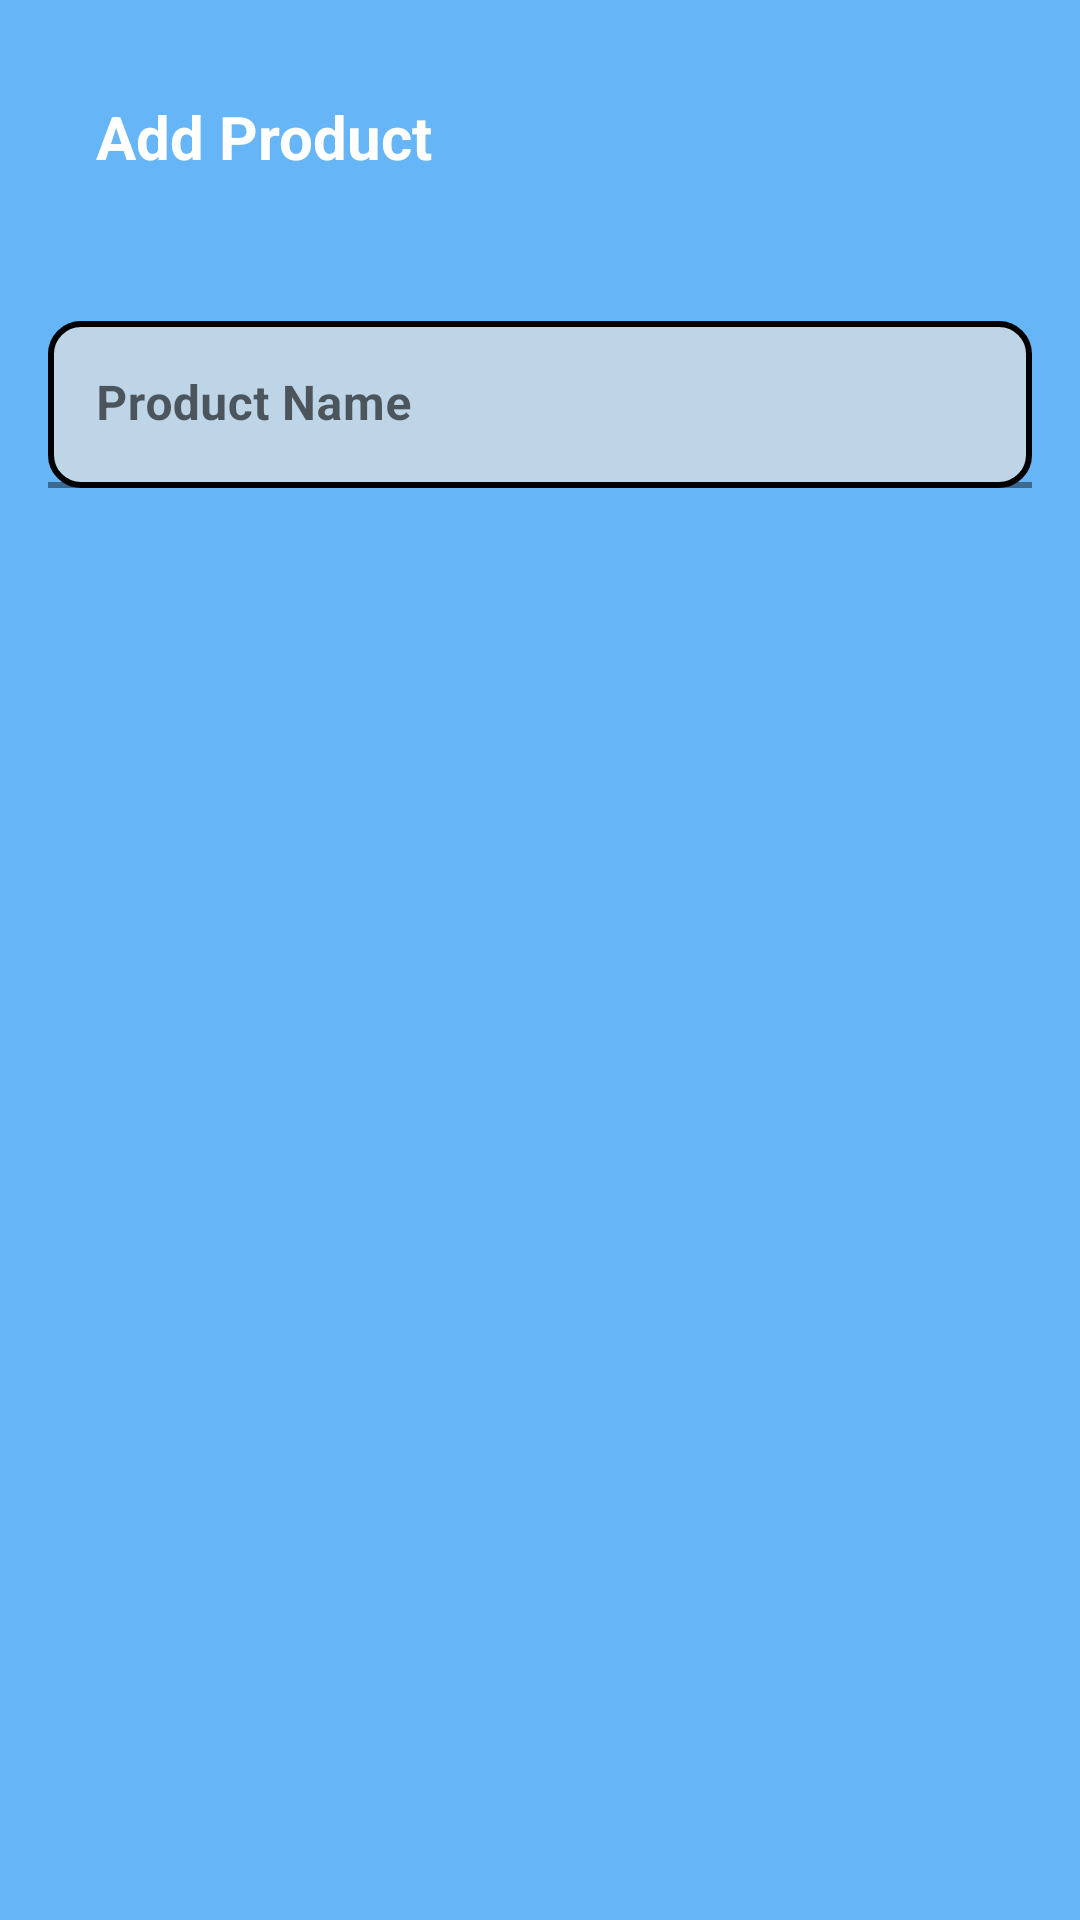

Produce the Android XML layout that renders to this screen, including the resource entries it uses.
<!-- AndroidManifest.xml: application theme Theme.EcommerceNovare -->
<!-- res/layout/dialogue_add_product.xml -->
<?xml version="1.0" encoding="utf-8"?>
<LinearLayout xmlns:android="http://schemas.android.com/apk/res/android"
    android:layout_width="match_parent"
    android:layout_height="wrap_content"
    xmlns:app="http://schemas.android.com/apk/res-auto"
    android:background="#66B5F6"
    android:orientation="vertical">

    <TextView
        android:layout_width="match_parent"
        android:layout_height="wrap_content"
        android:textStyle="bold"
        android:padding="16dp"
        android:layout_margin="16dp"
        android:textSize="20sp"
        android:textColor="@color/white"
        android:text="Add Product"/>

    <com.google.android.material.textfield.TextInputLayout
        android:layout_height="wrap_content"
        android:layout_width="match_parent"
        android:padding="16dp"
        app:boxStrokeWidth="2dp"
        app:boxStrokeColor="#2196F3"
        app:hintTextColor="#2196F3"
        app:endIconMode="clear_text"
        >

        <com.google.android.material.textfield.TextInputEditText
            android:id="@+id/product_name"
            android:layout_width="match_parent"
            android:layout_height="match_parent"
            android:maxLines="1"
            android:background="@drawable/text_input_edit_text"
            android:hint="Product Name"
            android:textStyle="bold"
            android:textColorHint="@color/white"
            android:textColor="@color/black"
            />

    </com.google.android.material.textfield.TextInputLayout>


</LinearLayout>
<!-- resources referenced by this layout -->
<resources>
  <!-- drawable text_input_edit_text (drawable) -->
  <?xml version="1.0" encoding="utf-8"?>
  <shape
      xmlns:android="http://schemas.android.com/apk/res/android"
      android:shape="rectangle">
  
      <solid android:color="#BDD5E7"/>
      <stroke
          android:width="2dp"
          android:color="@color/black"
          />
      <corners android:radius="10dp"/>
  
  </shape>
  <style name="Theme.EcommerceNovare" parent="Theme.MaterialComponents.DayNight.NoActionBar">
          
          <item name="colorPrimary">@color/purple_500</item>
          <item name="colorPrimaryVariant">@color/purple_700</item>
          <item name="colorOnPrimary">@color/white</item>
          
          <item name="colorSecondary">@color/teal_200</item>
          <item name="colorSecondaryVariant">@color/teal_700</item>
          <item name="colorOnSecondary">@color/black</item>
          
          <item name="android:statusBarColor">?attr/colorPrimaryVariant</item>
          
      </style>
  <!-- not gathered from this repository: default colours our renderer supplied (Android Studio template values) -->
  <color name="purple_500">#FF6200EE</color>
  <color name="purple_700">#FF3700B3</color>
  <color name="teal_200">#FF03DAC5</color>
  <color name="teal_700">#FF018786</color>
  <color name="black">#FF000000</color>
  <color name="white">#FFFFFFFF</color>
</resources>
